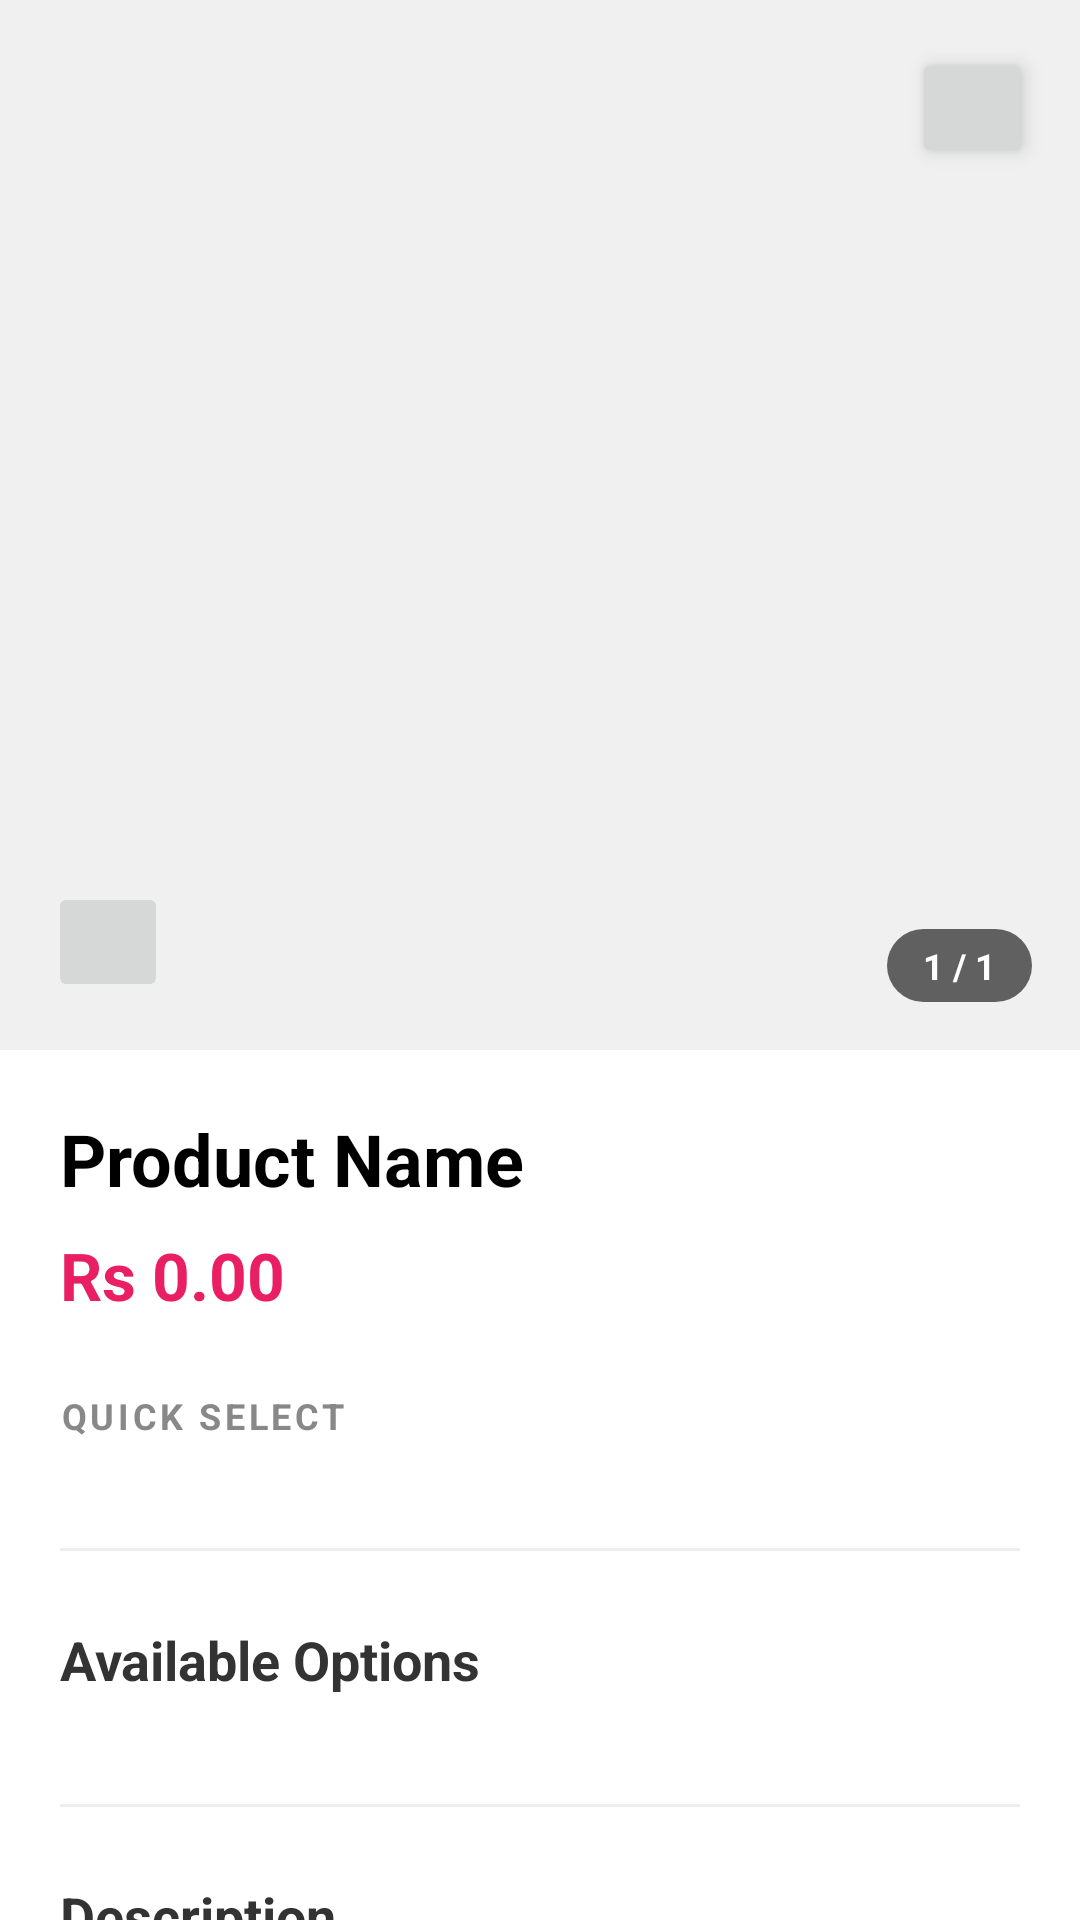

This screen was rendered from an Android layout file. Write that file and the resources it references.
<!-- AndroidManifest.xml: application theme Theme.FalconRep -->
<!-- res/layout/fragment_product_detail.xml -->
<?xml version="1.0" encoding="utf-8"?>
<androidx.coordinatorlayout.widget.CoordinatorLayout xmlns:android="http://schemas.android.com/apk/res/android"
    xmlns:app="http://schemas.android.com/apk/res-auto"
    android:layout_width="match_parent"
    android:layout_height="match_parent"
    android:background="@android:color/white">

    <androidx.core.widget.NestedScrollView
        android:layout_width="match_parent"
        android:layout_height="match_parent"
        android:fillViewport="true">

        <LinearLayout
            android:layout_width="match_parent"
            android:layout_height="wrap_content"
            android:orientation="vertical"
            android:paddingBottom="24dp">

            
            <FrameLayout
                android:layout_width="match_parent"
                android:layout_height="350dp"
                android:background="#F0F0F0">

                <androidx.viewpager2.widget.ViewPager2
                    android:id="@+id/viewPagerGallery"
                    android:layout_width="match_parent"
                    android:layout_height="match_parent" />

                
                <TextView
                    android:id="@+id/txtPageIndicator"
                    android:layout_width="wrap_content"
                    android:layout_height="wrap_content"
                    android:layout_gravity="bottom|end"
                    android:layout_margin="16dp"
                    android:background="@drawable/bg_indicator_pill"
                    android:paddingHorizontal="12dp"
                    android:paddingVertical="4dp"
                    android:text="1 / 1"
                    android:textColor="#FFFFFF"
                    android:textSize="12sp"
                    android:textStyle="bold" />

                
                <ImageButton
                    android:id="@+id/btnMaximizeImage"
                    android:layout_width="40dp"
                    android:layout_height="40dp"
                    android:layout_gravity="start|bottom"
                    android:layout_margin="16dp"
                    android:src="@drawable/icons8_enlarge_50" />

                
                <ImageButton
                    android:id="@+id/btnCloseSheet"
                    android:layout_width="40dp"
                    android:layout_height="40dp"
                    android:layout_gravity="top|end"
                    android:layout_margin="16dp"
                    android:src="@drawable/icons8_close_48"
                    android:elevation="4dp"/>
            </FrameLayout>

            
            <LinearLayout
                android:layout_width="match_parent"
                android:layout_height="wrap_content"
                android:orientation="vertical"
                android:padding="20dp">

                <TextView
                    android:id="@+id/detailName"
                    android:layout_width="match_parent"
                    android:layout_height="wrap_content"
                    android:text="Product Name"
                    android:textColor="#000000"
                    android:textSize="24sp"
                    android:textStyle="bold" />

                <TextView
                    android:id="@+id/detailPrice"
                    android:layout_width="wrap_content"
                    android:layout_height="wrap_content"
                    android:layout_marginTop="8dp"
                    android:text="Rs 0.00"
                    android:textColor="#E91E63"
                    android:textSize="22sp"
                    android:textStyle="bold" />

                
                <TextView
                    android:id="@+id/lblQuickSelect"
                    android:layout_width="wrap_content"
                    android:layout_height="wrap_content"
                    android:layout_marginTop="24dp"
                    android:text="Quick Select"
                    android:textAllCaps="true"
                    android:textColor="#888888"
                    android:textSize="12sp"
                    android:textStyle="bold"
                    android:letterSpacing="0.1"/>

                <androidx.recyclerview.widget.RecyclerView
                    android:id="@+id/rvVariationSlider"
                    android:layout_width="match_parent"
                    android:layout_height="wrap_content"
                    android:layout_marginTop="12dp"
                    android:orientation="horizontal"
                    android:clipToPadding="false" />

                <View
                    android:layout_width="match_parent"
                    android:layout_height="1dp"
                    android:layout_marginVertical="24dp"
                    android:background="#EEEEEE" />

                
                <TextView
                    android:id="@+id/lblAllVariants"
                    android:layout_width="wrap_content"
                    android:layout_height="wrap_content"
                    android:text="Available Options"
                    android:textStyle="bold"
                    android:textSize="18sp"
                    android:textColor="#333333"/>

                
                <androidx.recyclerview.widget.RecyclerView
                    android:id="@+id/rvVariations"
                    android:layout_width="match_parent"
                    android:layout_height="wrap_content"
                    android:layout_marginTop="12dp"
                    android:nestedScrollingEnabled="false"/>

                <View
                    android:layout_width="match_parent"
                    android:layout_height="1dp"
                    android:layout_marginVertical="24dp"
                    android:background="#EEEEEE" />

                <TextView
                    android:text="Description"
                    android:layout_width="wrap_content"
                    android:layout_height="wrap_content"
                    android:textStyle="bold"
                    android:textSize="18sp"
                    android:textColor="#333333"/>

                <TextView
                    android:id="@+id/detailDescription"
                    android:layout_width="match_parent"
                    android:layout_height="wrap_content"
                    android:layout_marginTop="8dp"
                    android:lineSpacingMultiplier="1.4"
                    android:text="Product description..."
                    android:textSize="15sp"
                    android:textColor="#555555" />

            </LinearLayout>
        </LinearLayout>
    </androidx.core.widget.NestedScrollView>
</androidx.coordinatorlayout.widget.CoordinatorLayout>
<!-- resources referenced by this layout -->
<resources>
  <!-- drawable bg_indicator_pill (drawable) -->
  <?xml version="1.0" encoding="utf-8"?>
  <shape xmlns:android="http://schemas.android.com/apk/res/android"
      android:shape="rectangle">
  
      
      
      <solid android:color="#99000000"/>
  
      
      <corners android:radius="100dp"/>
  
  </shape>
  <style name="Theme.FalconRep" parent="Base.Theme.FalconRep" />
  <style name="Base.Theme.FalconRep" parent="Theme.Material3.Light.NoActionBar">
          
          
      </style>
</resources>
